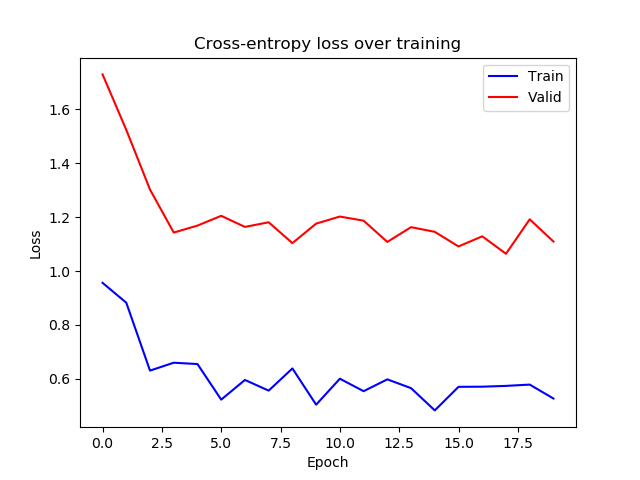

Values plotted in this chart, from the file beside it:
epoch, train_loss, valid_loss
0, 0.9564, 1.73
1, 0.8826, 1.524
2, 0.6307, 1.302
3, 0.66, 1.143
4, 0.655, 1.169
5, 0.5231, 1.205
6, 0.596, 1.164
7, 0.5565, 1.181
8, 0.6388, 1.104
9, 0.5043, 1.176
10, 0.6006, 1.202
11, 0.5544, 1.187
12, 0.5982, 1.108
13, 0.5656, 1.163
14, 0.4831, 1.145
15, 0.5706, 1.091
16, 0.5711, 1.129
17, 0.574, 1.064
18, 0.5788, 1.192
19, 0.5272, 1.11
